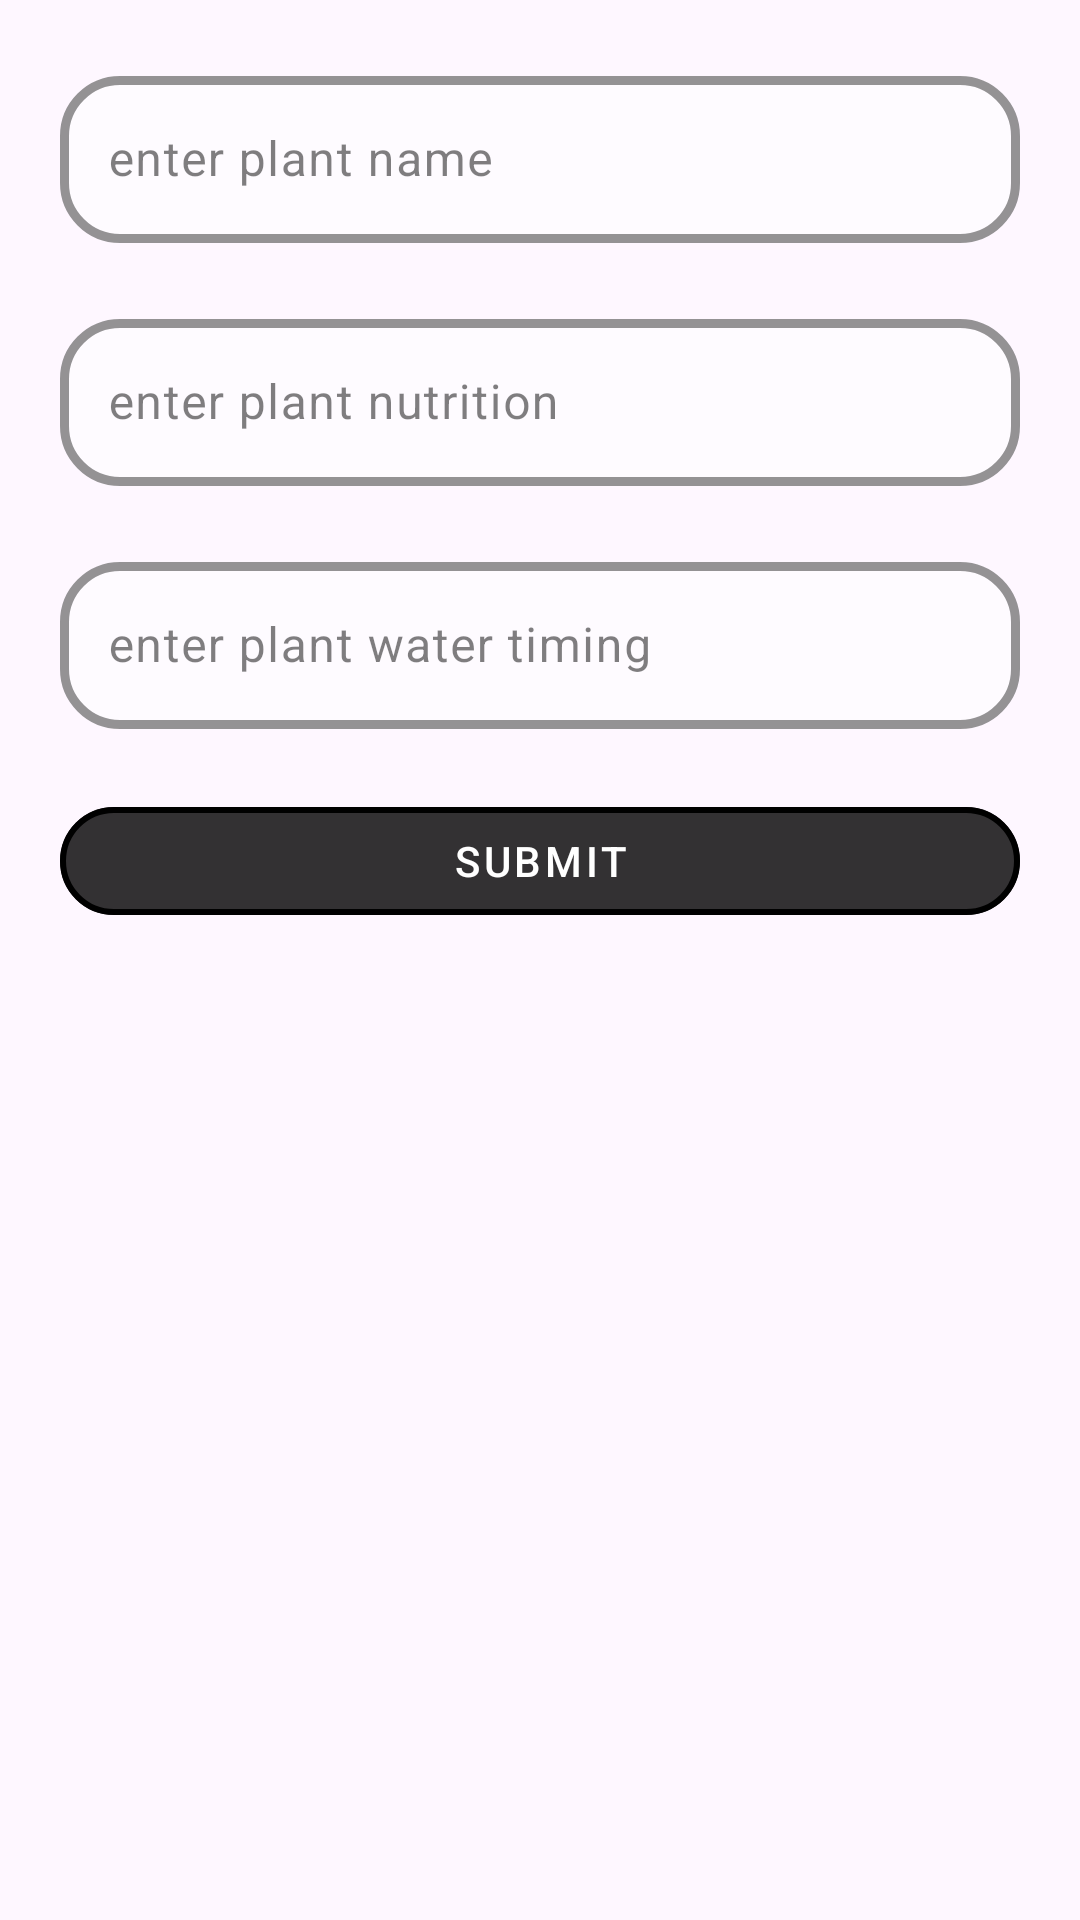

This screen was rendered from an Android layout file. Write that file and the resources it references.
<!-- AndroidManifest.xml: application theme Theme.PlantLyf -->
<!-- res/layout/activity_data_entry_plant_names_firebase.xml -->
<?xml version="1.0" encoding="utf-8"?>
<androidx.constraintlayout.widget.ConstraintLayout xmlns:android="http://schemas.android.com/apk/res/android"
    xmlns:app="http://schemas.android.com/apk/res-auto"
    xmlns:tools="http://schemas.android.com/tools"
    android:id="@+id/main"
    android:layout_width="match_parent"
    android:layout_height="match_parent"
    tools:context=".DataEntryPlantNamesFirebase">

    <LinearLayout
        android:layout_width="match_parent"
        android:layout_height="wrap_content"
        app:layout_constraintStart_toStartOf="parent"
        app:layout_constraintTop_toTopOf="parent"
        app:layout_constraintEnd_toEndOf="parent"
        android:layout_margin="20dp"

        android:orientation="vertical">

        <com.google.android.material.textfield.TextInputLayout
            android:layout_width="match_parent"
            android:layout_height="wrap_content"

            android:hint="enter plant name"

            style="@style/editTextLayout">

            <com.google.android.material.textfield.TextInputEditText
                android:id="@+id/dataEntryPlantNameET"
                android:layout_width="match_parent"
                android:layout_height="wrap_content"/>

        </com.google.android.material.textfield.TextInputLayout>

        <com.google.android.material.textfield.TextInputLayout
            android:layout_width="match_parent"
            android:layout_height="wrap_content"
            android:layout_marginTop="20dp"


            android:hint="enter plant nutrition"

            style="@style/editTextLayout">

            <com.google.android.material.textfield.TextInputEditText
                android:id="@+id/dataEntryPlantNutritionET"
                android:layout_width="match_parent"
                android:layout_height="wrap_content"/>

        </com.google.android.material.textfield.TextInputLayout>

        <com.google.android.material.textfield.TextInputLayout
            android:layout_width="match_parent"
            android:layout_height="wrap_content"
            android:layout_marginTop="20dp"

            android:hint="enter plant water timing"

            style="@style/editTextLayout">

            <com.google.android.material.textfield.TextInputEditText
                android:id="@+id/dataEntryPlantWaterTimingET"
                android:layout_width="match_parent"
                android:layout_height="wrap_content"/>

        </com.google.android.material.textfield.TextInputLayout>

        <com.google.android.material.button.MaterialButton
            android:id="@+id/dataEntryPlantNameSubmitBtn"
            android:layout_width="match_parent"
            android:layout_height="wrap_content"
            android:layout_marginTop="20dp"

            android:text="Submit"

            style="@style/btnStyleInverse"/>


    </LinearLayout>





</androidx.constraintlayout.widget.ConstraintLayout>
<!-- resources referenced by this layout -->
<resources>
  <style name="btnStyleInverse" parent="Widget.MaterialComponents.Button.OutlinedButton">
  
          <item name="strokeWidth">2dp</item>
          <item name="strokeColor">@color/black</item>
          <item name="backgroundTint">@color/black80</item>
          <item name="rippleColor">@color/rippleWhite</item>
          <item name="cornerRadius">20dp</item>
          <item name="android:textColor">@color/white</item>
          <item name="iconTint">@color/white</item>
  
      </style>
  <style name="editTextLayout" parent="ThemeOverlay.Material3.TextInputEditText.OutlinedBox.Dense">
  
          <item name="boxStrokeColor">@color/white</item>
          <item name="boxStrokeWidth">3dp</item>
          <item name="hintTextColor">@color/white</item>
          <item name="hintEnabled">true</item>
          <item name="hintAnimationEnabled">true</item>
          <item name="boxBackgroundColor">@color/white50</item>
          <item name="boxCornerRadiusTopStart">20dp</item>
          <item name="boxCornerRadiusTopEnd">20dp</item>
          <item name="boxCornerRadiusBottomStart">20dp</item>
          <item name="boxCornerRadiusBottomEnd">20dp</item>
          <item name="cursorColor">@color/black</item>
          <item name="android:textColorHint">@color/black50</item>
          <item name="android:textColorHighlight">@color/white</item>
          <item name="android:textColor">@color/black</item>
  
      </style>
  <style name="Theme.PlantLyf" parent="Base.Theme.PlantLyf" />
  <color name="black">#FF000000</color>
  <color name="black80">#CC000000</color>
  <color name="rippleWhite">#66FFFFFF</color>
  <color name="white">#FFFFFFFF</color>
  <color name="white50">#80FFFFFF</color>
  <color name="black50">#80000000</color>
  <style name="Base.Theme.PlantLyf" parent="Theme.Material3.DayNight.NoActionBar">
          
          
  
          <item name="android:windowActivityTransitions">true</item>
          <item name="android:windowEnterTransition">@transition/enter_anim</item>
          <item name="android:windowExitTransition">@transition/exit_anim</item>
      </style>
</resources>
